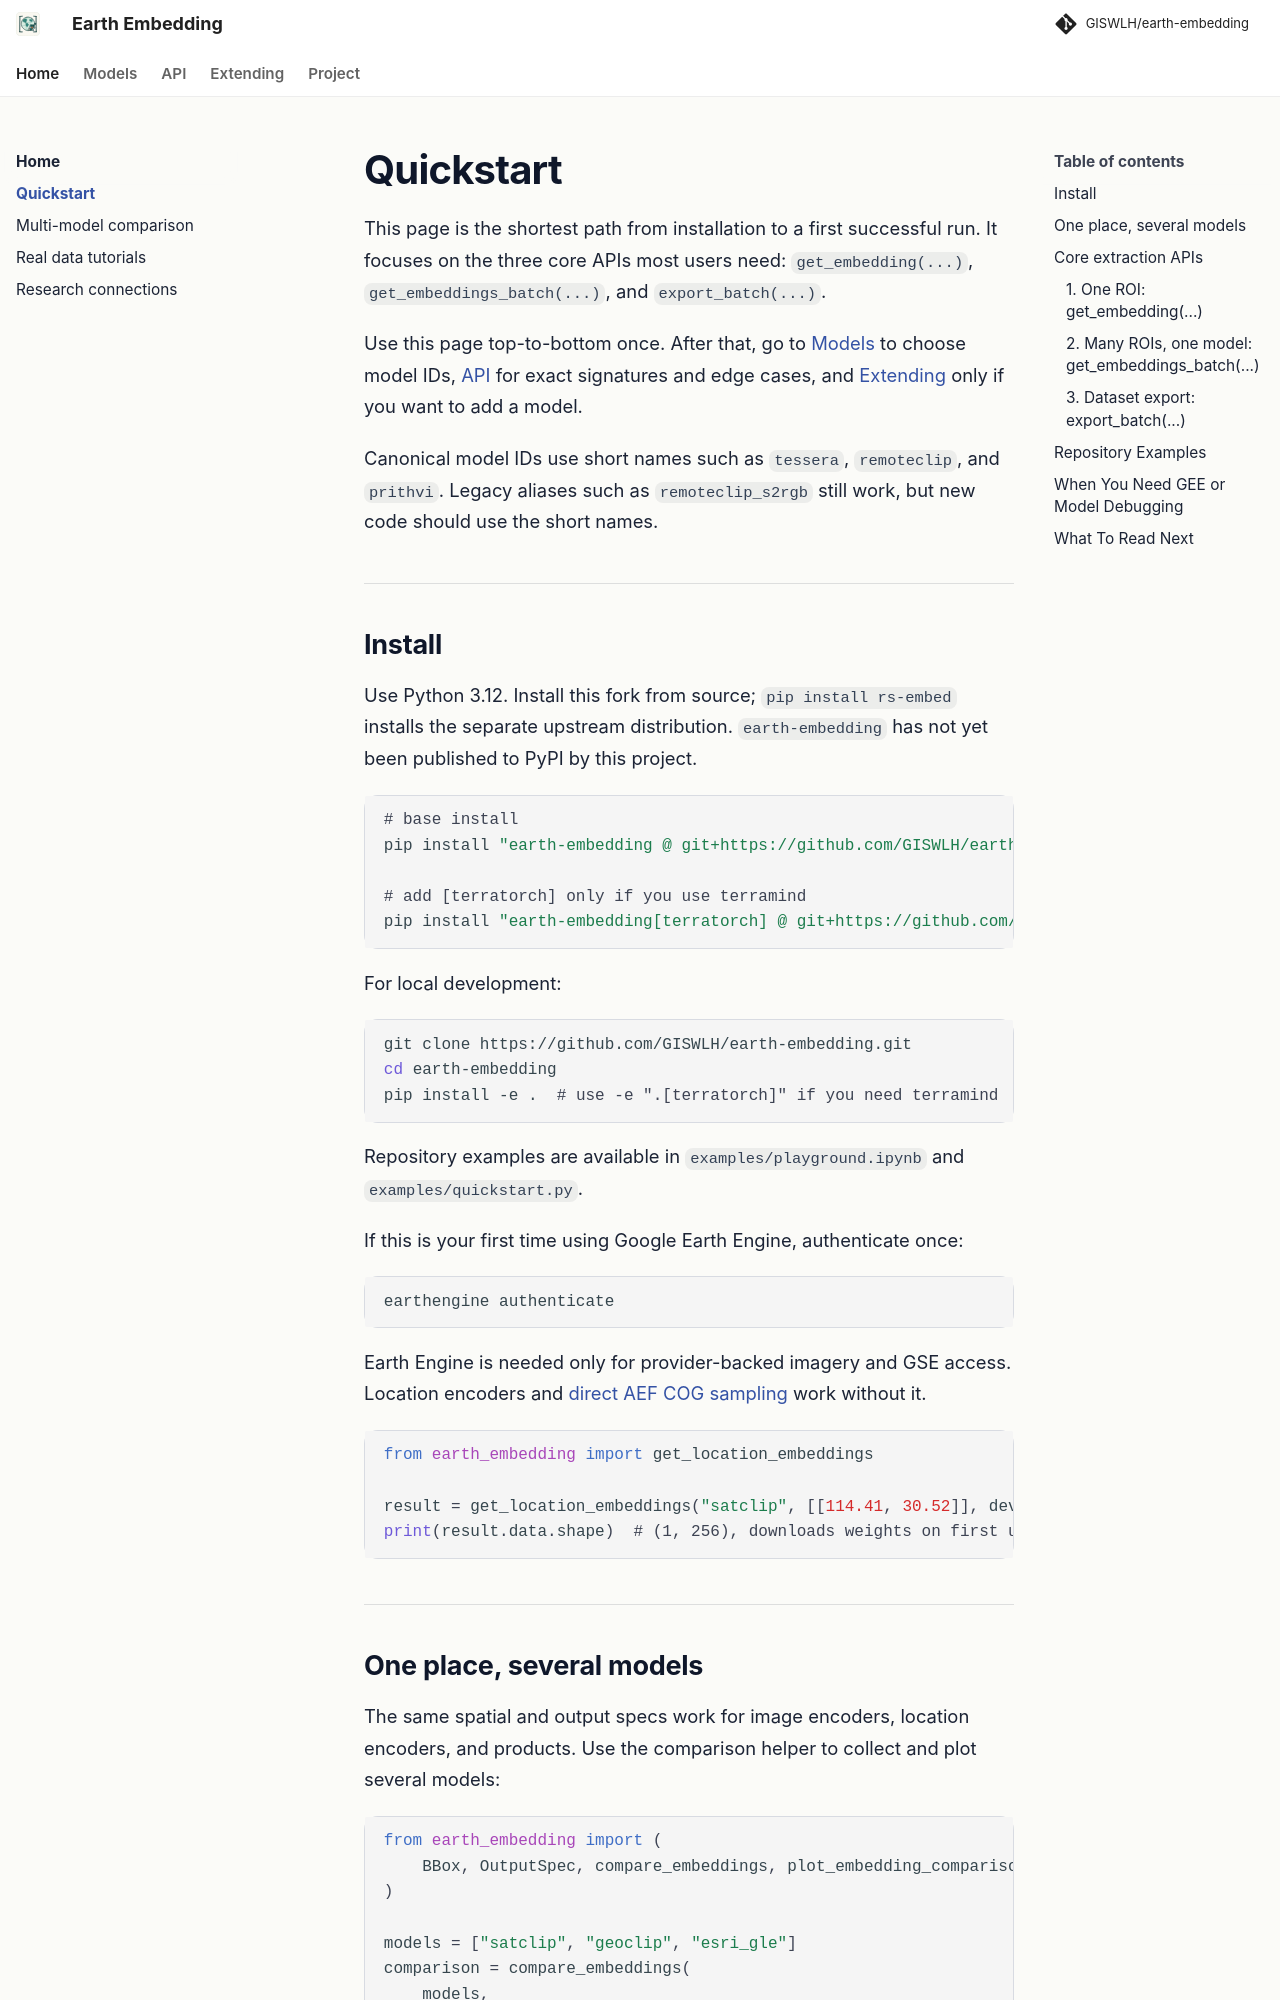

repository: GISWLH/earth-embedding · page: dev/quickstart/index.html · generator: mkdocs

# Quickstart

This page is the shortest path from installation to a first successful run.
It focuses on the three core APIs most users need: `get_embedding(...)`, `get_embeddings_batch(...)`, and `export_batch(...)`.

Use this page top-to-bottom once. After that, go to [Models](models.md) to choose model IDs, [API](api.md) for exact signatures and edge cases, and [Extending](extending.md) only if you want to add a model.

Canonical model IDs use short names such as `tessera`, `remoteclip`, and `prithvi`.
Legacy aliases such as `remoteclip_s2rgb` still work, but new code should use the short names.

---

## Install

Use Python 3.12. Install this fork from source; `pip install rs-embed` installs
the separate upstream distribution. `earth-embedding` has not yet been
published to PyPI by this project.

```bash
# base install
pip install "earth-embedding @ git+https://github.com/GISWLH/earth-embedding.git"

# add [terratorch] only if you use terramind
pip install "earth-embedding[terratorch] @ git+https://github.com/GISWLH/earth-embedding.git"
```

For local development:

```bash
git clone https://github.com/GISWLH/earth-embedding.git
cd earth-embedding
pip install -e .  # use -e ".[terratorch]" if you need terramind
```

Repository examples are available in `examples/playground.ipynb` and `examples/quickstart.py`.

If this is your first time using Google Earth Engine, authenticate once:

```bash
earthengine authenticate
```

Earth Engine is needed only for provider-backed imagery and GSE access.
Location encoders and [direct AEF COG sampling](data-access.md) work without it.

```python
from earth_embedding import get_location_embeddings

result = get_location_embeddings("satclip", [[114.41, 30.52]], device="cpu")
print(result.data.shape)  # (1, 256), downloads weights on first use
```

---
